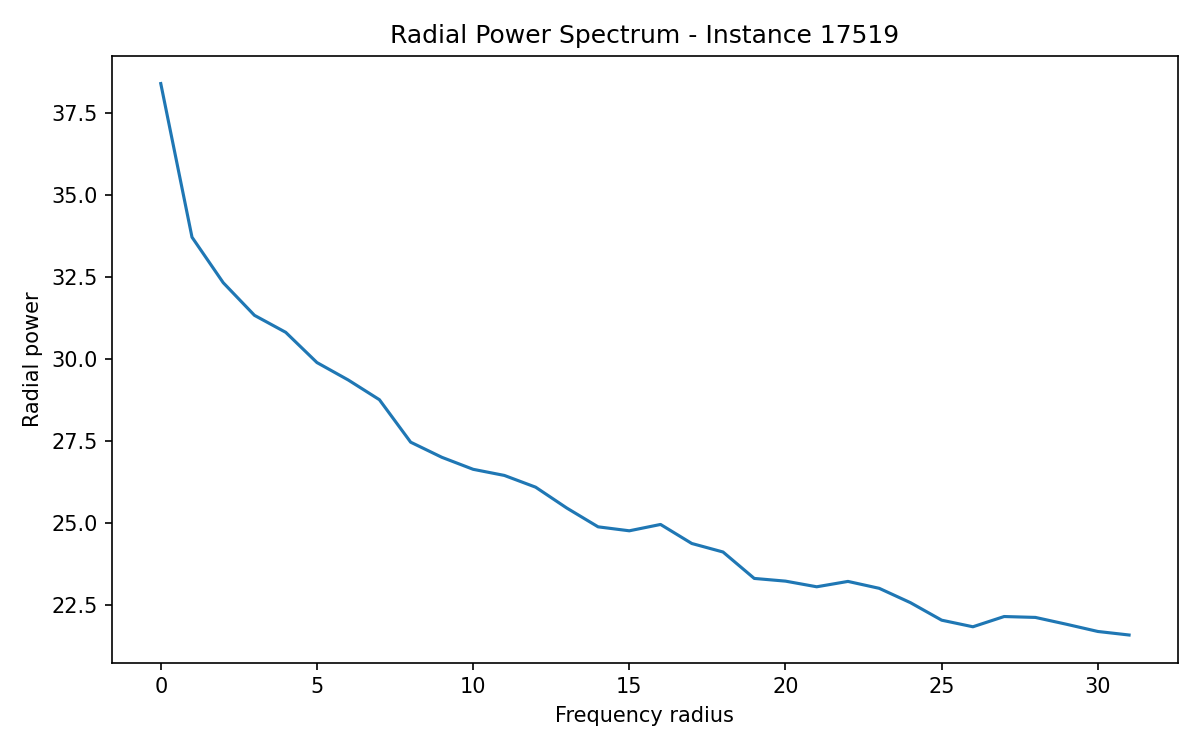

The file beside this chart, header and first rows:
radius, radial_power
0, 38.39
1, 33.71
2, 32.32
3, 31.33
4, 30.81
5, 29.89
6, 29.36
7, 28.76
8, 27.46
9, 27
10, 26.63
11, 26.45
12, 26.09
13, 25.45
14, 24.88
15, 24.76
16, 24.95
17, 24.37
18, 24.11
19, 23.31
20, 23.23
21, 23.05
22, 23.22
23, 23.01
24, 22.57
25, 22.04
26, 21.84
27, 22.15
28, 22.12
29, 21.91
30, 21.69
31, 21.59
